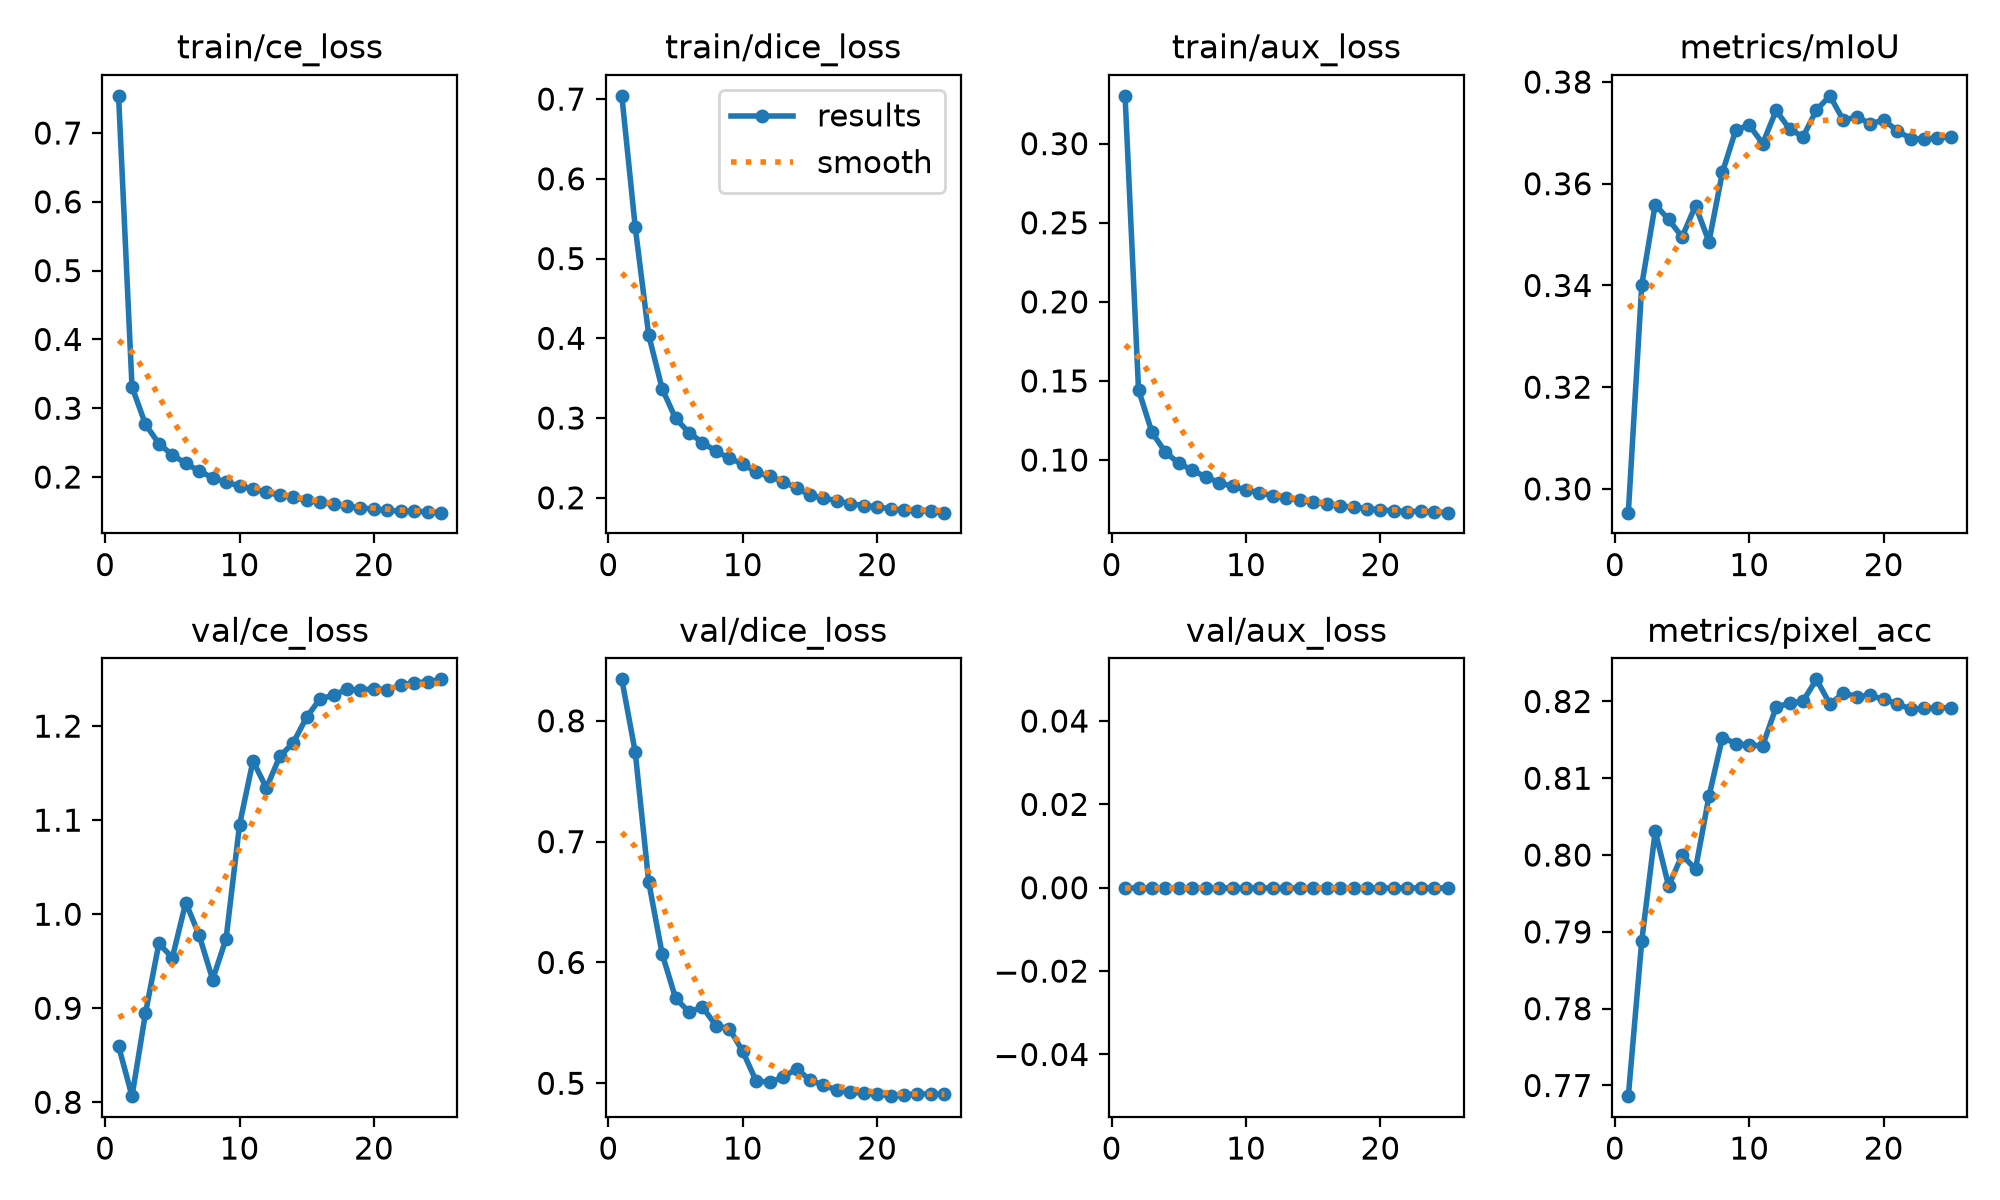

The table this chart was drawn from, first rows:
epoch, time, train/ce_loss, train/dice_loss, train/aux_loss, metrics/mIoU, metrics/pixel_acc, val/ce_loss, val/dice_loss, val/aux_loss, lr/pg0, lr/pg1, lr/pg2, lr/pg3, lr/pg4, lr/pg5, lr/pg6, lr/pg7
1, 103.1, 0.754, 0.704, 0.3302, 0.2953, 0.7686, 0.8598, 0.8343, 0, 0.002995, 0.0009984, 0.002995, 0.0009984, 0.05307, 0.05108, 0.002995, 0.0009984
2, 207.5, 0.3309, 0.539, 0.1444, 0.3401, 0.7888, 0.8065, 0.7739, 0, 0.005972, 0.001991, 0.005972, 0.001991, 0.006051, 0.00207, 0.005972, 0.001991
3, 305.8, 0.2767, 0.4041, 0.1175, 0.3559, 0.8031, 0.8946, 0.6667, 0, 0.005907, 0.001969, 0.005907, 0.001969, 0.005907, 0.001969, 0.005907, 0.001969
4, 404.4, 0.2485, 0.3368, 0.1049, 0.353, 0.796, 0.969, 0.6072, 0, 0.005791, 0.00193, 0.005791, 0.00193, 0.005791, 0.00193, 0.005791, 0.00193
5, 502.5, 0.2321, 0.2996, 0.09793, 0.3495, 0.8, 0.9537, 0.5705, 0, 0.005633, 0.001878, 0.005633, 0.001878, 0.005633, 0.001878, 0.005633, 0.001878
6, 600.6, 0.2199, 0.2817, 0.09355, 0.3557, 0.7982, 1.012, 0.5589, 0, 0.005433, 0.001811, 0.005433, 0.001811, 0.005433, 0.001811, 0.005433, 0.001811
7, 698.5, 0.2085, 0.2692, 0.08928, 0.3486, 0.8076, 0.9775, 0.5632, 0, 0.005195, 0.001732, 0.005195, 0.001732, 0.005195, 0.001732, 0.005195, 0.001732
8, 796.8, 0.1991, 0.2585, 0.08575, 0.3622, 0.8153, 0.9306, 0.5477, 0, 0.004923, 0.001641, 0.004923, 0.001641, 0.004923, 0.001641, 0.004923, 0.001641
9, 895.2, 0.1923, 0.2495, 0.08324, 0.3706, 0.8145, 0.974, 0.5452, 0, 0.004621, 0.00154, 0.004621, 0.00154, 0.004621, 0.00154, 0.004621, 0.00154
10, 993.5, 0.1871, 0.2425, 0.08109, 0.3715, 0.8143, 1.095, 0.5264, 0, 0.004295, 0.001432, 0.004295, 0.001432, 0.004295, 0.001432, 0.004295, 0.001432
11, 1095, 0.1829, 0.2322, 0.07929, 0.3679, 0.8143, 1.163, 0.5017, 0, 0.003948, 0.001316, 0.003948, 0.001316, 0.003948, 0.001316, 0.003948, 0.001316
12, 1193, 0.1779, 0.2267, 0.07749, 0.3744, 0.8193, 1.134, 0.501, 0, 0.003587, 0.001196, 0.003587, 0.001196, 0.003587, 0.001196, 0.003587, 0.001196
13, 1291, 0.1737, 0.2202, 0.07593, 0.3707, 0.8198, 1.168, 0.5049, 0, 0.003216, 0.001072, 0.003216, 0.001072, 0.003216, 0.001072, 0.003216, 0.001072
14, 1390, 0.1704, 0.2124, 0.07477, 0.3692, 0.82, 1.182, 0.5121, 0, 0.002844, 0.0009478, 0.002844, 0.0009478, 0.002844, 0.0009478, 0.002844, 0.0009478
15, 1489, 0.1659, 0.2031, 0.07313, 0.3745, 0.8229, 1.21, 0.5027, 0, 0.002473, 0.0008245, 0.002473, 0.0008245, 0.002473, 0.0008245, 0.002473, 0.0008245
16, 1591, 0.1633, 0.1995, 0.07217, 0.3773, 0.8196, 1.229, 0.4983, 0, 0.002112, 0.0007041, 0.002112, 0.0007041, 0.002112, 0.0007041, 0.002112, 0.0007041
17, 1689, 0.1603, 0.1965, 0.07106, 0.3725, 0.8211, 1.233, 0.4944, 0, 0.001765, 0.0005885, 0.001765, 0.0005885, 0.001765, 0.0005885, 0.001765, 0.0005885
18, 1789, 0.1574, 0.1925, 0.07005, 0.3732, 0.8206, 1.239, 0.4925, 0, 0.001439, 0.0004795, 0.001439, 0.0004795, 0.001439, 0.0004795, 0.001439, 0.0004795
19, 1887, 0.1553, 0.1903, 0.06931, 0.3718, 0.8208, 1.238, 0.4919, 0, 0.001137, 0.000379, 0.001137, 0.000379, 0.001137, 0.000379, 0.001137, 0.000379
20, 1986, 0.1534, 0.1887, 0.06858, 0.3725, 0.8203, 1.24, 0.4913, 0, 0.000865, 0.0002883, 0.000865, 0.0002883, 0.000865, 0.0002883, 0.000865, 0.0002883
21, 2084, 0.1516, 0.186, 0.06784, 0.3705, 0.8197, 1.238, 0.4893, 0, 0.0006272, 0.0002091, 0.0006272, 0.0002091, 0.0006272, 0.0002091, 0.0006272, 0.0002091
22, 2182, 0.1502, 0.1847, 0.0674, 0.3689, 0.819, 1.244, 0.4904, 0, 0.0004274, 0.0001425, 0.0004274, 0.0001425, 0.0004274, 0.0001425, 0.0004274, 0.0001425
23, 2281, 0.1506, 0.1838, 0.06756, 0.3688, 0.8191, 1.246, 0.4912, 0, 0.0002686, 8.95213e-05, 0.0002686, 8.95213e-05, 0.0002686, 8.95213e-05, 0.0002686, 8.95213e-05
24, 2379, 0.1491, 0.1831, 0.06707, 0.369, 0.8192, 1.247, 0.4911, 0, 0.0001533, 5.11027e-05, 0.0001533, 5.11027e-05, 0.0001533, 5.11027e-05, 0.0001533, 5.11027e-05
25, 2478, 0.1482, 0.1814, 0.0667, 0.3692, 0.8192, 1.25, 0.491, 0, 8.34193e-05, 2.78064e-05, 8.34193e-05, 2.78064e-05, 8.34193e-05, 2.78064e-05, 8.34193e-05, 2.78064e-05
